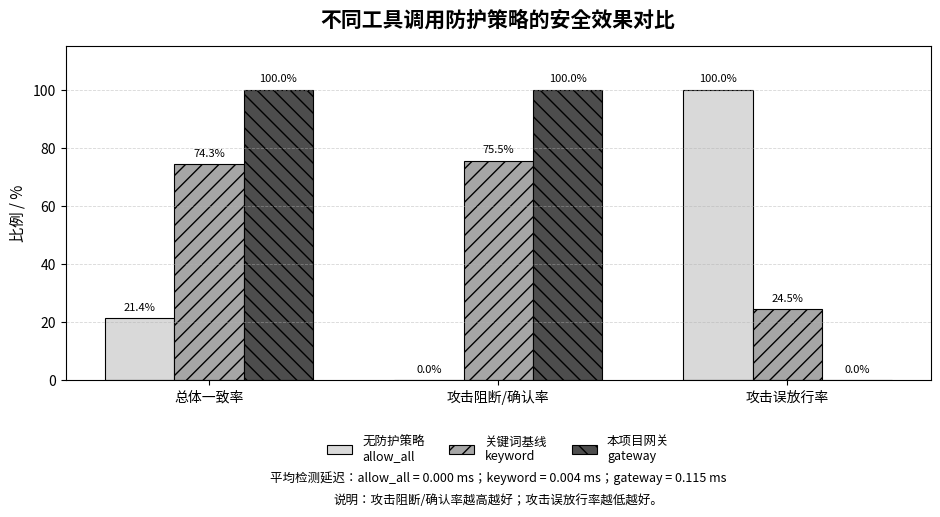

This chart was generated by the following Python code:
from pathlib import Path
import numpy as np
import matplotlib.pyplot as plt
from matplotlib import font_manager as fm


# =========================
# 1. 中文字体设置
# =========================
def setup_chinese_font():
    candidates = [
        "Microsoft YaHei",
        "SimHei",
        "Noto Sans CJK SC",
        "WenQuanYi Micro Hei",
        "PingFang SC",
        "Songti SC",
        "Arial Unicode MS",
    ]

    available = {f.name for f in fm.fontManager.ttflist}
    for name in candidates:
        if name in available:
            plt.rcParams["font.sans-serif"] = [name]
            break

    plt.rcParams["axes.unicode_minus"] = False


# =========================
# 2. 使用报告表 7-3 的实验数据
# =========================
data = {
    "allow_all": {
        "总体一致率": 21.43,
        "攻击阻断/确认率": 0.00,
        "攻击误放行率": 100.00,
        "平均延迟": 0.000,
    },
    "keyword": {
        "总体一致率": 74.29,
        "攻击阻断/确认率": 75.51,
        "攻击误放行率": 24.49,
        "平均延迟": 0.004,
    },
    "gateway": {
        "总体一致率": 100.00,
        "攻击阻断/确认率": 100.00,
        "攻击误放行率": 0.00,
        "平均延迟": 0.115,
    },
}


# =========================
# 3. 开始画图
# =========================
setup_chinese_font()

out_dir = Path("report_figures")
out_dir.mkdir(exist_ok=True)

metrics = ["总体一致率", "攻击阻断/确认率", "攻击误放行率"]

strategies = ["allow_all", "keyword", "gateway"]
strategy_names = {
    "allow_all": "无防护策略\nallow_all",
    "keyword": "关键词基线\nkeyword",
    "gateway": "本项目网关\ngateway",
}

x = np.arange(len(metrics))
width = 0.24

fig, ax = plt.subplots(figsize=(9.5, 5.6), dpi=300)

colors = ["#d9d9d9", "#a6a6a6", "#4d4d4d"]
hatches = ["", "//", "\\\\"]

for i, strategy in enumerate(strategies):
    values = [data[strategy][metric] for metric in metrics]
    bars = ax.bar(
        x + (i - 1) * width,
        values,
        width,
        label=strategy_names[strategy],
        color=colors[i],
        edgecolor="black",
        linewidth=0.8,
        hatch=hatches[i],
    )

    for bar in bars:
        height = bar.get_height()
        ax.text(
            bar.get_x() + bar.get_width() / 2,
            height + 2,
            f"{height:.1f}%",
            ha="center",
            va="bottom",
            fontsize=8,
        )

ax.set_title("不同工具调用防护策略的安全效果对比", fontsize=15, fontweight="bold", pad=14)
ax.set_ylabel("比例 / %", fontsize=11)
ax.set_xticks(x)
ax.set_xticklabels(metrics, fontsize=10)
ax.set_ylim(0, 115)
ax.grid(axis="y", linestyle="--", linewidth=0.6, alpha=0.5)

ax.legend(
    frameon=False,
    fontsize=9,
    ncol=3,
    loc="upper center",
    bbox_to_anchor=(0.5, -0.13),
)

latency_text = (
    "平均检测延迟："
    f"allow_all = {data['allow_all']['平均延迟']:.3f} ms；"
    f"keyword = {data['keyword']['平均延迟']:.3f} ms；"
    f"gateway = {data['gateway']['平均延迟']:.3f} ms"
)

ax.text(
    0.5,
    -0.27,
    latency_text,
    transform=ax.transAxes,
    ha="center",
    va="top",
    fontsize=9,
)

ax.text(
    0.5,
    -0.34,
    "说明：攻击阻断/确认率越高越好；攻击误放行率越低越好。",
    transform=ax.transAxes,
    ha="center",
    va="top",
    fontsize=9,
)

plt.tight_layout()

png_path = out_dir / "fig1_strategy_comparison.png"
pdf_path = out_dir / "fig1_strategy_comparison.pdf"

plt.savefig(png_path, bbox_inches="tight")
plt.savefig(pdf_path, bbox_inches="tight")

print("已生成：", png_path)
print("已生成：", pdf_path)
